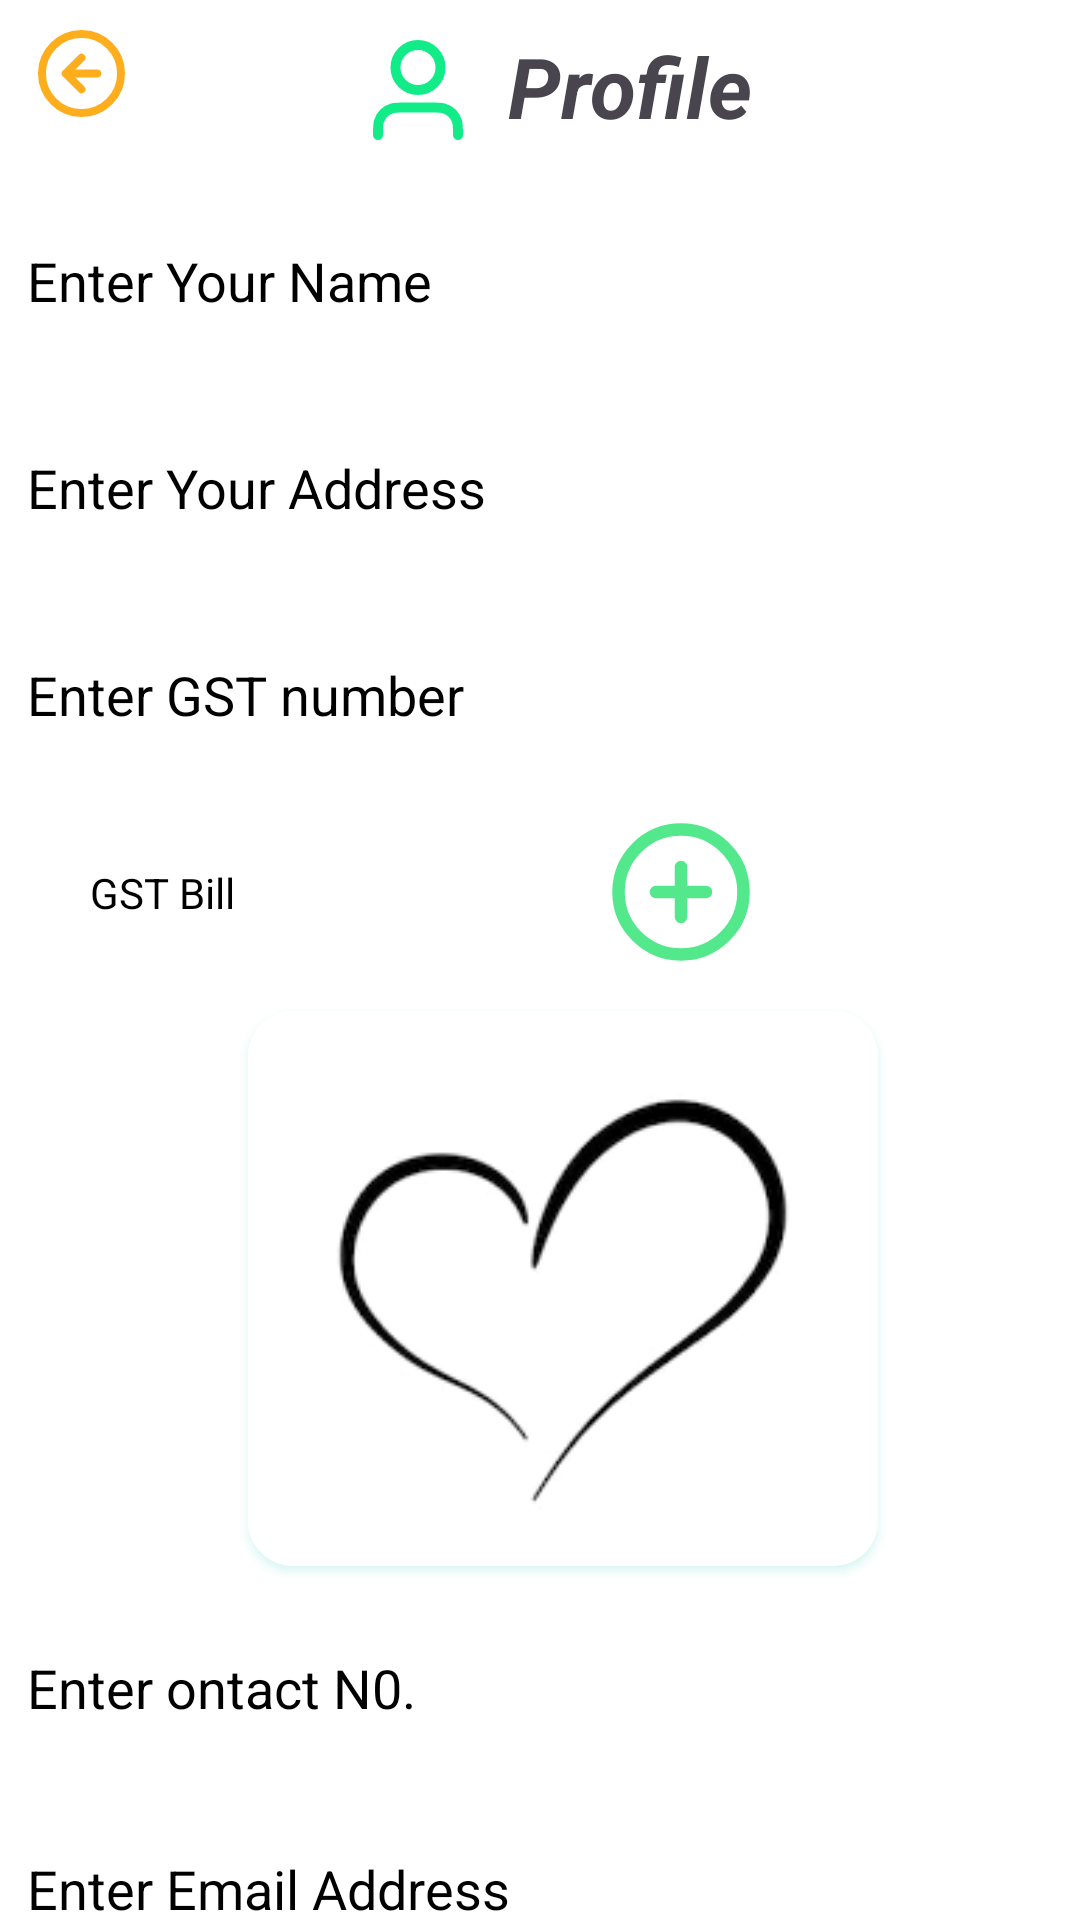

Layout XML and referenced resources for this Android screen:
<!-- AndroidManifest.xml: application theme Theme.PartnerJi -->
<!-- res/layout/activity_profile.xml -->
<?xml version="1.0" encoding="utf-8"?>
<androidx.constraintlayout.widget.ConstraintLayout xmlns:android="http://schemas.android.com/apk/res/android"
    xmlns:app="http://schemas.android.com/apk/res-auto"
    xmlns:tools="http://schemas.android.com/tools"
    android:id="@+id/main"
    android:layout_width="match_parent"
    android:layout_height="match_parent"
    android:background="@color/white"
    tools:context=".ProfileActivity">

    <TextView
        android:id="@+id/textView2"
        android:layout_width="wrap_content"
        android:layout_height="wrap_content"
        android:layout_marginStart="10dp"
        android:layout_marginTop="10dp"
        android:drawableLeft="@drawable/user_01"
        android:drawablePadding="10dp"
        android:text="Profile"
        android:textSize="28sp"
        android:textStyle="bold|italic"
        app:layout_constraintEnd_toEndOf="parent"
        app:layout_constraintStart_toStartOf="parent"
        app:layout_constraintTop_toTopOf="parent" />

    <ImageView
        android:id="@+id/backimage"
        android:layout_width="34dp"
        android:layout_height="29dp"
        android:layout_marginStart="10dp"
        android:layout_marginTop="10dp"
        android:background="@android:color/transparent"
        android:src="@drawable/icon"
        app:layout_constraintStart_toStartOf="parent"
        app:layout_constraintTop_toTopOf="parent" />

    <EditText
        android:id="@+id/entername"
        android:layout_width="0dp"
        android:layout_height="57dp"
        android:layout_marginStart="9dp"
        android:layout_marginTop="15dp"
        android:layout_marginEnd="9dp"
        android:background="@drawable/edittextshape"
        android:elevation="16dp"
        android:ems="10"
        android:hint="Enter Your Name"
        android:outlineSpotShadowColor="#2ECCB8"
        android:textColor="@color/black"
        android:textColorHint="@color/black"
        app:layout_constraintEnd_toEndOf="parent"
        app:layout_constraintStart_toStartOf="parent"
        app:layout_constraintTop_toBottomOf="@+id/textView2" />

    <EditText
        android:id="@+id/enteradress"
        android:layout_width="0dp"
        android:layout_height="57dp"
        android:layout_marginStart="9dp"
        android:layout_marginTop="12dp"
        android:layout_marginEnd="9dp"
        android:background="@drawable/edittextshape"
        android:elevation="16dp"
        android:ems="10"
        android:hint="Enter Your Address"
        android:outlineSpotShadowColor="#2ECCB8"
        android:textColor="@color/black"
        android:textColorHint="@color/black"
        app:layout_constraintEnd_toEndOf="parent"
        app:layout_constraintStart_toStartOf="parent"
        app:layout_constraintTop_toBottomOf="@+id/entername" />

    <EditText
        android:id="@+id/entergstbil"
        android:layout_width="0dp"
        android:layout_height="57dp"
        android:layout_marginStart="9dp"
        android:layout_marginTop="12dp"
        android:layout_marginEnd="9dp"
        android:background="@drawable/edittextshape"
        android:elevation="16dp"
        android:ems="10"
        android:hint="Enter GST number"
        android:outlineSpotShadowColor="#2ECCB8"
        android:textColor="@color/black"
        android:textColorHint="@color/black"
        app:layout_constraintEnd_toEndOf="parent"
        app:layout_constraintStart_toStartOf="parent"
        app:layout_constraintTop_toBottomOf="@+id/enteradress" />

    <TextView
        android:id="@+id/selectimage"
        android:layout_width="252dp"
        android:layout_height="55dp"
        android:layout_marginStart="15dp"
        android:layout_marginTop="10dp"
        android:background="@drawable/edittextshape"
        android:drawableRight="@drawable/plus_circle"
        android:elevation="16dp"
        android:gravity="center_vertical"
        android:outlineSpotShadowColor="#2ECCB8"
        android:paddingLeft="15dp"
        android:paddingRight="15dp"
        android:text="GST Bill"
        android:textColor="@color/black"
        app:layout_constraintStart_toStartOf="parent"
        app:layout_constraintTop_toBottomOf="@+id/entergstbil" />

    <androidx.cardview.widget.CardView
        android:id="@+id/cardView6"
        android:layout_width="210dp"
        android:layout_height="185dp"
        android:layout_marginTop="12dp"
        android:elevation="16dp"
        android:outlineSpotShadowColor="#2ECCB8"
        app:cardCornerRadius="15dp"
        app:layout_constraintEnd_toEndOf="parent"
        app:layout_constraintStart_toStartOf="@+id/selectimage"
        app:layout_constraintTop_toBottomOf="@+id/selectimage">

        <ImageView
            android:id="@+id/selectedimage"
            android:layout_width="match_parent"
            android:layout_height="match_parent"
            android:scaleType="centerCrop"
            android:src="@drawable/heart" />

    </androidx.cardview.widget.CardView>

    <EditText
        android:id="@+id/contactnumber"
        android:layout_width="0dp"
        android:layout_height="57dp"
        android:layout_marginStart="9dp"
        android:layout_marginTop="12dp"
        android:layout_marginEnd="9dp"
        android:background="@drawable/edittextshape"
        android:elevation="16dp"
        android:ems="10"
        android:hint="Enter ontact N0."
        android:outlineSpotShadowColor="#2ECCB8"
        android:textColor="@color/black"
        android:textColorHint="@color/black"
        app:layout_constraintEnd_toEndOf="parent"
        app:layout_constraintStart_toStartOf="parent"
        app:layout_constraintTop_toBottomOf="@+id/cardView6" />/

    <EditText
        android:id="@+id/emailaddress"
        android:layout_width="0dp"
        android:layout_height="57dp"
        android:layout_marginStart="9dp"
        android:layout_marginTop="10dp"
        android:layout_marginEnd="9dp"
        android:background="@drawable/edittextshape"
        android:elevation="16dp"
        android:ems="10"
        android:hint="Enter Email Address"
        android:outlineSpotShadowColor="#2ECCB8"
        android:textColor="@color/black"
        android:textColorHint="@color/black"
        app:layout_constraintEnd_toEndOf="parent"
        app:layout_constraintStart_toStartOf="parent"
        app:layout_constraintTop_toBottomOf="@+id/contactnumber" />
</androidx.constraintlayout.widget.ConstraintLayout>
<!-- resources referenced by this layout -->
<resources>
  <color name="black">#FF000000</color>
  <color name="white">#FFFFFFFF</color>
  <!-- drawable heart: png bitmap (drawable, 3134 bytes) -->
  <!-- drawable icon (drawable) -->
  <vector xmlns:android="http://schemas.android.com/apk/res/android"
      android:width="35dp"
      android:height="35dp"
      android:viewportWidth="22"
      android:viewportHeight="22">
    <path
        android:pathData="M11,7L7,11M7,11L11,15M7,11H15M21,11C21,16.523 16.523,21 11,21C5.477,21 1,16.523 1,11C1,5.477 5.477,1 11,1C16.523,1 21,5.477 21,11Z"
        android:strokeLineJoin="round"
        android:strokeWidth="2"
        android:fillColor="#00000000"
        android:strokeColor="#FEAD1D"
        android:strokeLineCap="round"/>
  </vector>
  <!-- drawable plus_circle (drawable) -->
  <vector xmlns:android="http://schemas.android.com/apk/res/android"
      android:width="50dp"
      android:height="50dp"
      android:viewportWidth="24"
      android:viewportHeight="24">
    <path
        android:pathData="M12,8V16M8,12H16M22,12C22,17.523 17.523,22 12,22C6.477,22 2,17.523 2,12C2,6.477 6.477,2 12,2C17.523,2 22,6.477 22,12Z"
        android:strokeLineJoin="round"
        android:strokeWidth="2"
        android:fillColor="#00000000"
        android:strokeColor="#53E88B"
        android:strokeLineCap="round"/>
  </vector>
  <!-- drawable user_01 (drawable) -->
  <vector xmlns:android="http://schemas.android.com/apk/res/android"
      android:width="40dp"
      android:height="40dp"
      android:viewportWidth="24"
      android:viewportHeight="24">
    <path
        android:pathData="M20,21C20,19.604 20,18.907 19.828,18.339C19.44,17.06 18.44,16.06 17.161,15.672C16.593,15.5 15.896,15.5 14.5,15.5H9.5C8.104,15.5 7.407,15.5 6.839,15.672C5.56,16.06 4.56,17.06 4.172,18.339C4,18.907 4,19.604 4,21M16.5,7.5C16.5,9.985 14.485,12 12,12C9.515,12 7.5,9.985 7.5,7.5C7.5,5.015 9.515,3 12,3C14.485,3 16.5,5.015 16.5,7.5Z"
        android:strokeLineJoin="round"
        android:strokeWidth="2"
        android:fillColor="#00000000"
        android:strokeColor="#12EC88"
        android:strokeLineCap="round"/>
  </vector>
  <style name="Theme.PartnerJi" parent="Base.Theme.PartnerJi" />
  <style name="Base.Theme.PartnerJi" parent="Theme.Material3.DayNight.NoActionBar">
          
          
      </style>
</resources>
